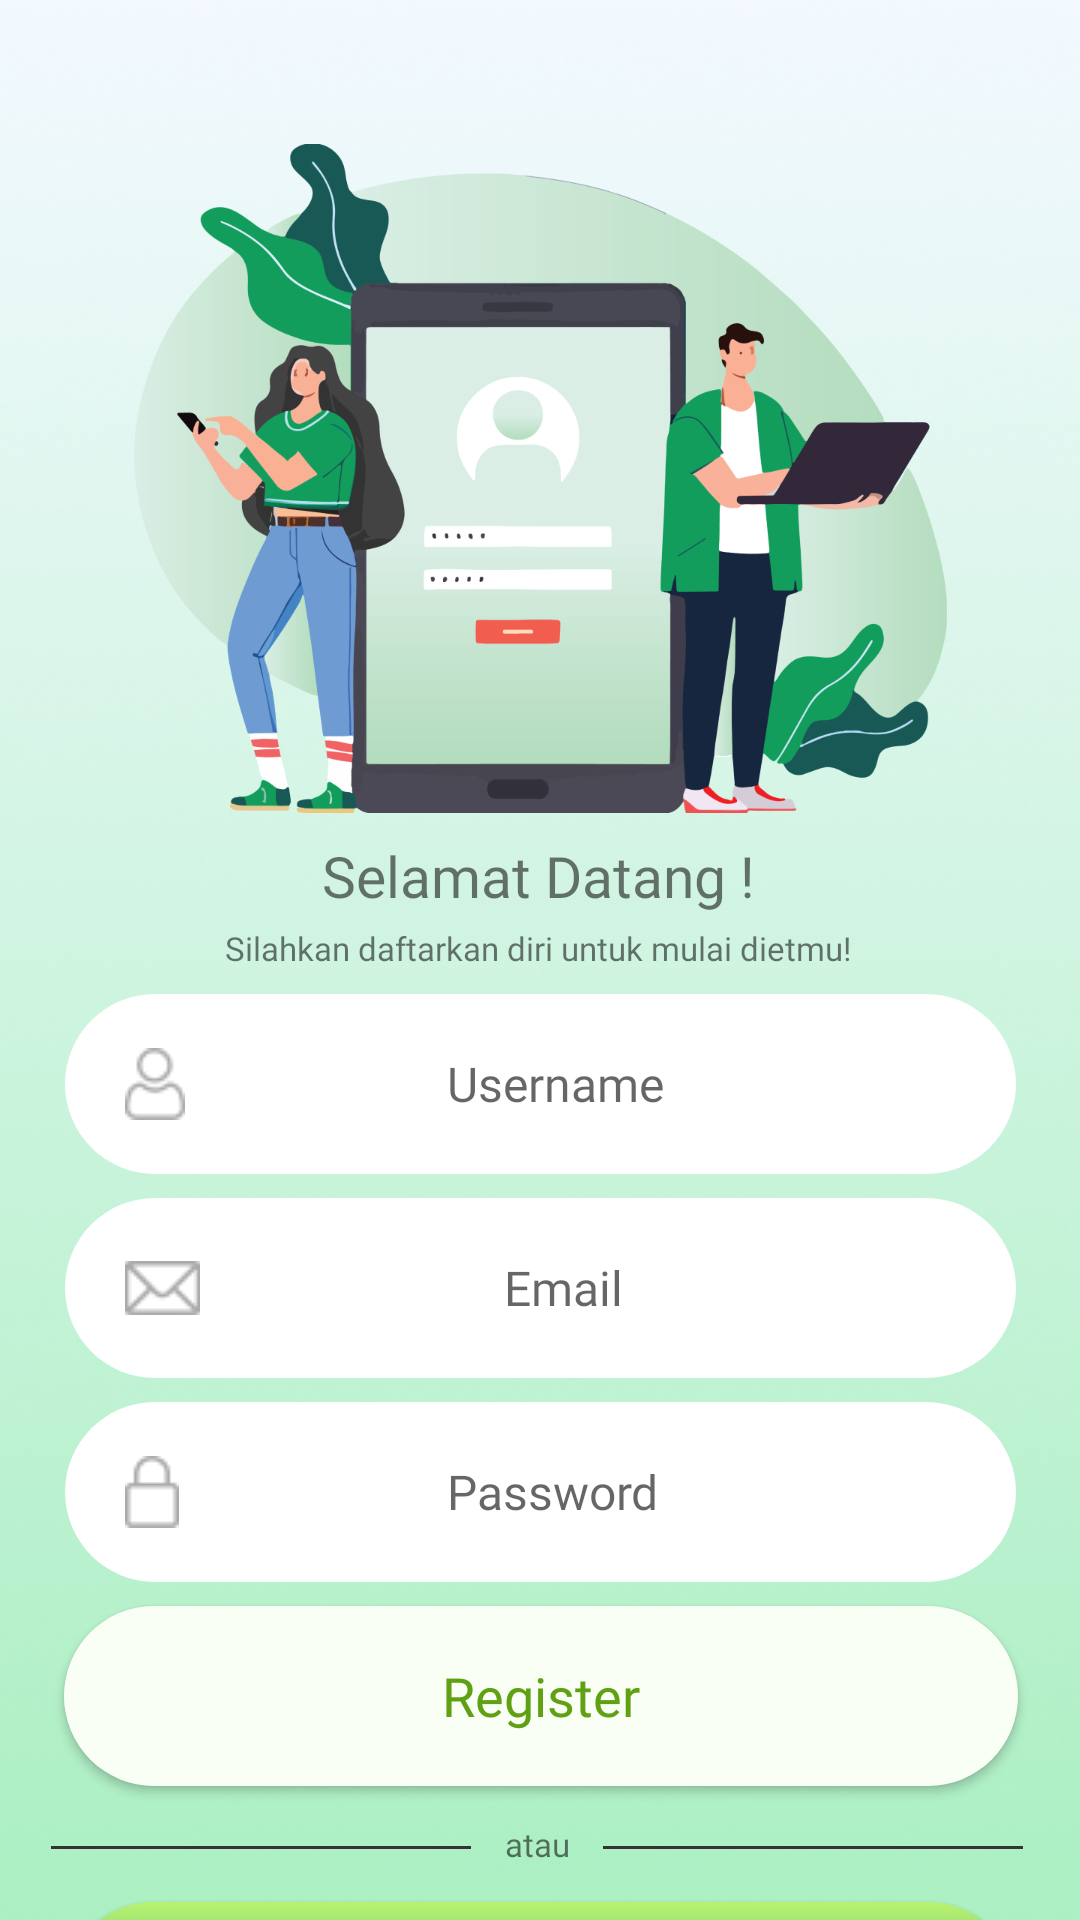

Reconstruct the res/layout file that produces this screen, plus the resources it refers to.
<!-- AndroidManifest.xml: application theme Theme.DIUR -->
<!-- res/layout/activity_register.xml -->
<?xml version="1.0" encoding="utf-8"?>
<androidx.constraintlayout.widget.ConstraintLayout xmlns:android="http://schemas.android.com/apk/res/android"
    xmlns:app="http://schemas.android.com/apk/res-auto"
    xmlns:tools="http://schemas.android.com/tools"
    android:layout_width="match_parent"
    android:layout_height="match_parent"
    tools:context=".register"
    android:background="@drawable/background_image">

    <ImageView
        android:id="@+id/register_image"
        android:layout_width="271dp"
        android:layout_height="223dp"
        android:layout_marginTop="48dp"
        android:src="@drawable/register_image"
        app:layout_constraintEnd_toEndOf="parent"
        app:layout_constraintStart_toStartOf="parent"
        app:layout_constraintTop_toTopOf="parent" />

    <TextView
        android:id="@+id/textView9"
        android:layout_width="wrap_content"
        android:layout_height="wrap_content"
        android:layout_marginTop="8dp"
        android:fontFamily="@font/inter_bold"
        android:text="Selamat Datang !"
        android:textAlignment="center"
        android:textSize="19sp"
        app:layout_constraintEnd_toEndOf="parent"
        app:layout_constraintHorizontal_bias="0.498"
        app:layout_constraintStart_toStartOf="parent"
        app:layout_constraintTop_toBottomOf="@+id/register_image" />

    <TextView
        android:id="@+id/textView10"
        android:layout_width="wrap_content"
        android:layout_height="wrap_content"
        android:layout_marginTop="4dp"
        android:fontFamily="@font/inter"
        android:textAlignment="center"
        android:text="Silahkan daftarkan diri untuk mulai dietmu!"
        android:textSize="11sp"
        app:layout_constraintEnd_toEndOf="parent"
        app:layout_constraintHorizontal_bias="0.497"
        app:layout_constraintStart_toStartOf="parent"
        app:layout_constraintTop_toBottomOf="@+id/textView9" />

    <EditText
        android:id="@+id/et_username_register"
        android:drawableStart="@drawable/user_icon"
        android:paddingEnd="30dp"
        android:paddingStart="20dp"
        android:layout_width="317dp"
        android:layout_height="60dp"
        android:layout_marginTop="8dp"
        android:background="@drawable/button_shape"
        android:backgroundTint="@color/white"
        android:fontFamily="@font/inter_medium"
        android:hint="Username"
        android:textAlignment="center"
        android:textSize="16dp"
        android:inputType="textNoSuggestions"
        android:imeOptions="actionNext"
        app:layout_constraintEnd_toEndOf="parent"
        app:layout_constraintStart_toStartOf="parent"
        app:layout_constraintTop_toBottomOf="@+id/textView10"></EditText>

    <EditText
        android:id="@+id/et_email_register"
        android:drawableStart="@drawable/email_icon"
        android:paddingEnd="30dp"
        android:paddingStart="20dp"
        android:layout_width="317dp"
        android:layout_height="60dp"
        android:layout_marginTop="8dp"
        android:inputType="textEmailAddress"
        android:background="@drawable/button_shape"
        android:backgroundTint="@color/white"
        android:fontFamily="@font/inter_medium"
        android:hint="Email"
        android:imeOptions="actionNext"
        android:textAlignment="center"
        android:textSize="16dp"
        app:layout_constraintEnd_toEndOf="parent"
        app:layout_constraintStart_toStartOf="parent"
        app:layout_constraintTop_toBottomOf="@+id/et_username_register"></EditText>

    <EditText
        android:id="@+id/et_password_register"
        android:drawableStart="@drawable/password_icon"
        android:paddingEnd="30dp"
        android:paddingStart="20dp"
        android:layout_width="317dp"
        android:layout_height="60dp"
        android:layout_marginTop="8dp"
        android:background="@drawable/button_shape"
        android:backgroundTint="@color/white"
        android:fontFamily="@font/inter_medium"
        android:imeOptions="actionDone"
        android:hint="Password"
        android:textAlignment="center"
        android:textSize="16dp"
        android:inputType="textNoSuggestions"
        app:layout_constraintEnd_toEndOf="parent"
        app:layout_constraintStart_toStartOf="parent"
        app:layout_constraintTop_toBottomOf="@+id/et_email_register"></EditText>

    <Button
        android:id="@+id/register_button"
        android:textAllCaps="false"
        android:layout_width="318dp"
        android:layout_height="60dp"
        android:layout_marginTop="8dp"
        android:background="@drawable/button_shape_register"
        android:fontFamily="@font/inter_bold"
        android:text="Register"
        android:textColor="@color/primary_color"
        android:textSize="18dp"
        app:layout_constraintEnd_toEndOf="parent"
        app:layout_constraintHorizontal_bias="0.505"
        app:layout_constraintStart_toStartOf="parent"
        app:layout_constraintTop_toBottomOf="@+id/et_password_register" />

    <TextView
        android:id="@+id/textView7"
        android:layout_width="wrap_content"
        android:layout_height="wrap_content"
        android:layout_marginTop="12dp"
        android:fontFamily="@font/inter_medium"
        android:text="atau"
        android:textAlignment="center"
        android:textSize="11sp"
        app:layout_constraintEnd_toEndOf="parent"
        app:layout_constraintHorizontal_bias="0.498"
        app:layout_constraintStart_toStartOf="parent"
        app:layout_constraintTop_toBottomOf="@+id/register_button" />

    <View
        android:layout_width="140dp"
        android:layout_height="1dp"
        android:layout_marginTop="20dp"
        android:background="@color/black_700"
        app:layout_constraintEnd_toEndOf="parent"
        app:layout_constraintHorizontal_bias="0.37"
        app:layout_constraintStart_toEndOf="@+id/textView7"
        app:layout_constraintTop_toBottomOf="@+id/register_button" />

    <View
        android:layout_width="140dp"
        android:layout_height="1dp"
        android:layout_marginTop="20dp"
        android:background="@color/black_700"
        app:layout_constraintEnd_toStartOf="@+id/textView7"
        app:layout_constraintHorizontal_bias="0.603"
        app:layout_constraintStart_toStartOf="parent"
        app:layout_constraintTop_toBottomOf="@+id/register_button" />

    <Button
        android:id="@+id/buttonToLoginPage"
        android:layout_width="318dp"
        android:layout_height="60dp"
        android:layout_marginTop="12dp"
        android:background="@drawable/button_shape_login"
        android:fontFamily="@font/inter_bold"
        android:text="Masuk"
        android:textAllCaps="false"
        android:textColor="@color/white"
        android:textSize="18dp"
        app:layout_constraintEnd_toEndOf="parent"
        app:layout_constraintHorizontal_bias="0.505"
        app:layout_constraintStart_toStartOf="parent"
        app:layout_constraintTop_toBottomOf="@+id/textView7" />


</androidx.constraintlayout.widget.ConstraintLayout>
<!-- resources referenced by this layout -->
<resources>
  <color name="black_700">#343232</color>
  <color name="primary_color">#60A013</color>
  <color name="white">#FFFFFFFF</color>
  <!-- drawable background_image: png bitmap (drawable, 196141 bytes) -->
  <!-- drawable button_shape (drawable) -->
  <?xml version="1.0" encoding="utf-8"?>
  <shape android:shape="rectangle" xmlns:android="http://schemas.android.com/apk/res/android">
      <solid android:color="@color/primary_color"></solid>
      <corners android:radius="50dp"></corners>
  </shape>
  <!-- drawable button_shape_login (drawable) -->
  <?xml version="1.0" encoding="utf-8"?>
  <shape xmlns:android="http://schemas.android.com/apk/res/android">
      <gradient
          android:startColor="#B8F270"
          android:endColor="#0E8187"
          android:angle="-90">
      </gradient>
      <corners android:radius="50dp"></corners>
  </shape>
  <!-- drawable button_shape_register (drawable) -->
  <?xml version="1.0" encoding="utf-8"?>
  <shape xmlns:android="http://schemas.android.com/apk/res/android">
      <solid android:color="#FAFFF5"></solid>
      <corners android:radius="50dp"></corners>
  </shape>
  <!-- drawable email_icon: png bitmap (drawable, 854 bytes) -->
  <!-- drawable password_icon: png bitmap (drawable, 513 bytes) -->
  <!-- drawable register_image: png bitmap (drawable, 137999 bytes) -->
  <!-- drawable user_icon: png bitmap (drawable, 853 bytes) -->
  <style name="Theme.DIUR" parent="Theme.AppCompat.DayNight.DarkActionBar">
          <item name="colorPrimary">@color/primary_color</item>
          <item name="android:statusBarColor">@color/green_status_bar</item>
          <item name="android:windowLightStatusBar">true</item>
      </style>
  <color name="green_status_bar">#ABEFC2</color>
</resources>
